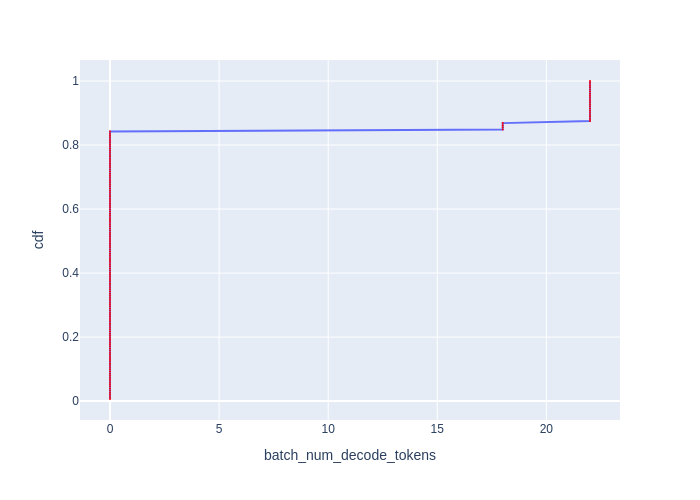

The data file committed next to this chart (first rows):
Batch Id, batch_num_decode_tokens, cdf
0, 0, 0.006579
1, 0, 0.01316
2, 0, 0.01974
3, 0, 0.02632
4, 0, 0.03289
5, 0, 0.03947
6, 0, 0.04605
7, 0, 0.05263
8, 0, 0.05921
9, 0, 0.06579
10, 0, 0.07237
11, 0, 0.07895
12, 0, 0.08553
13, 0, 0.09211
14, 0, 0.09868
15, 0, 0.1053
16, 0, 0.1118
17, 0, 0.1184
18, 0, 0.125
19, 0, 0.1316
20, 0, 0.1382
21, 0, 0.1447
26, 0, 0.1513
27, 0, 0.1579
28, 0, 0.1645
29, 0, 0.1711
30, 0, 0.1776
31, 0, 0.1842
32, 0, 0.1908
33, 0, 0.1974
34, 0, 0.2039
35, 0, 0.2105
36, 0, 0.2171
37, 0, 0.2237
38, 0, 0.2303
39, 0, 0.2368
40, 0, 0.2434
41, 0, 0.25
42, 0, 0.2566
43, 0, 0.2632
44, 0, 0.2697
45, 0, 0.2763
46, 0, 0.2829
47, 0, 0.2895
52, 0, 0.2961
53, 0, 0.3026
54, 0, 0.3092
55, 0, 0.3158
56, 0, 0.3224
57, 0, 0.3289
58, 0, 0.3355
59, 0, 0.3421
60, 0, 0.3487
61, 0, 0.3553
62, 0, 0.3618
63, 0, 0.3684
64, 0, 0.375
65, 0, 0.3816
66, 0, 0.3882
67, 0, 0.3947
... 92 more rows
